Dataset: image_samples (GitHub, exmachina100/kumo-material-intelligence). Classes: ceramic, coating, composite, glass, leather, metal, paper, polymer, rubber, stone, synthetic leather, textile, wood.

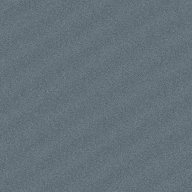
Label: polymer

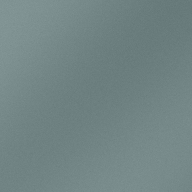
Label: coating

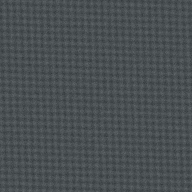
Label: composite

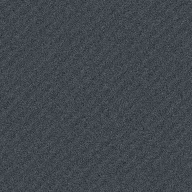
Label: rubber

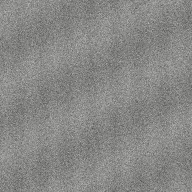
Label: stone

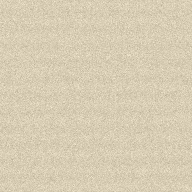
Label: paper
